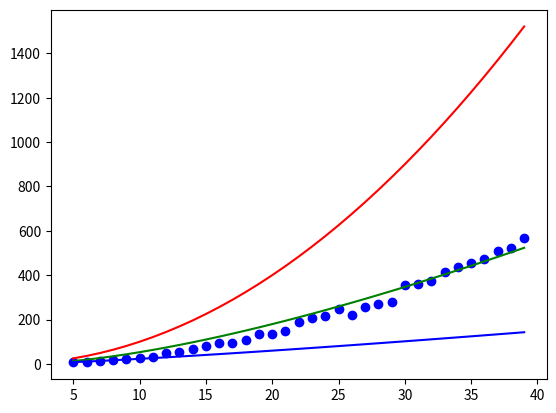

Here is the Python script that generated this plot:
__author__ = 'dantipov'

from random import random, randint
from matplotlib import pyplot as plt
from math import log

n = 20

f = lambda x: sum(x)



def flip(x, flips, allowed_to_flip):
    flipped = [0] * n
    flippables = sum(allowed_to_flip)
    for i in range(flips):
        to_flip = randint(0, flippables)
        j = allowed_to_flip.index(1)
        for k in range(to_flip - 1):
            j += 1
            while not allowed_to_flip[j]:
                j += 1
        x[j] = 1 - x[j]
        allowed_to_flip[j] = 0
        flipped[j] = 1
        flippables -= 1
    return flipped

def mutate(x, flipped, res):
    f1 = flip(x, (n - res) // 2, [1 - i for i in flipped])
    f2 = flip(x, (n - res) // 2, flipped.copy())
    for i in range(n):
        flipped[i] = f1[i] or f2[i]

def optimize(x, max_result, flipped, unflipped, cur_res):
    x1 = x.copy()
    x2 = x.copy()
    x1_flipped = flip(x1, (max_result - cur_res) // 2, flipped.copy())
    x2_flipped = flip(x2, (max_result - cur_res) // 2, unflipped.copy())
    x1_unflipped = [flipped[i] - x1_flipped[i] for i in range(n)]
    x2_unflipped = [unflipped[i] - x2_flipped[i] for i in range(n)]
    optimize(x1, (f(x1) + max_result) // 2, x1_flipped, x1_unflipped, f(x1))
    optimize(x2, (f(x2) + max_result) // 2, x2_flipped, x2_unflipped, f(x2))
    for i in range(n):
        if flipped[i]:
            x[i] = x1[i]
        elif unflipped[i]:
            x[i] = x2[i]



def run():
    x = [randint(0, 1) for _ in range(n)]
    flipped = [0] * n
    cur_res = f(x)

    iters = 1
    if cur_res != n:
        flipped = flip(x, n - cur_res, [1] * n)
        iters = 2
        cur_res = f(x)

    while cur_res < n:
        x_copy = x.copy()
        flipped_copy = flipped.copy()

        mutate(x, flipped, cur_res)
        new_res = f(x)
        if new_res > cur_res:
            cur_res = new_res
        else:
            x = x_copy
            flipped = flipped_copy
        iters += 1

    return iters

runs = 100
res = []
ns = [i for i in range(5, 40)]
for n in ns:
    res.append(sum([run() for r in range(runs)]) / runs)
    print(res[-1])

plt.plot(ns, res, 'bo',
         ns, [n * n for n in ns], 'r-',
         ns, [n * log(n) ** 2 for n in ns], 'g-',
         ns, [n * log(n) for n in ns], 'b-')
plt.show()
